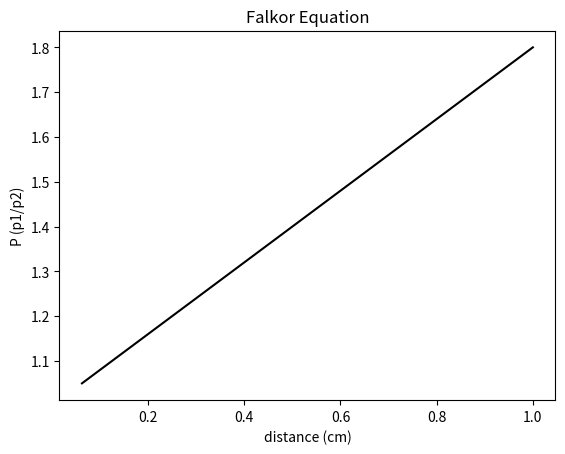

Python code for this plot:
import matplotlib.patches as mpatches
import matplotlib.pyplot as plt
import numpy as np
import math

P = [1.8,1.4,1.2,1.1,1.05]
d = []
L = 30

def f(x):
    return 0.8* (2)**(-x/L) + 1
def f1(x):
    return 2**(-x/L)
def f2(x):
    return 0.8*x + 1


for i in range(0,5):
    d.append( f1(30*i) )

fig, ax = plt.subplots()
ax.plot(d,P, color = 'black')

ax.set(xlabel='distance (cm)',
       ylabel='P (p1/p2)',
       title ='Falkor Equation')

fig.savefig("falkor.png")
plt.show()
